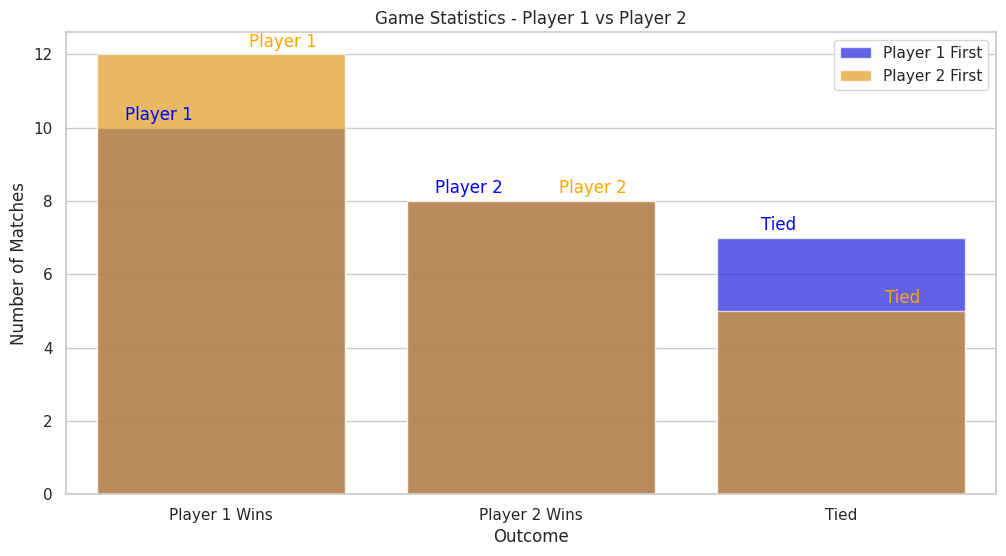

Source code (Python):
import matplotlib.pyplot as plt
import seaborn as sns

# Sample data: Replace this with your actual data
matches = 25
player1_wins = 10
player2_wins = 8
ties = 7

# Additional data for matches when Player 2 played first
matches_player2_first = 25
player1_wins_player2_first = 12
player2_wins_player2_first = 8
ties_player2_first = 5

# Data preparation
data = {
    'Outcome': ['Player 1 Wins', 'Player 2 Wins', 'Tied'],
    'Player1_Count': [player1_wins, player2_wins, ties],
    'Player2_Count': [player1_wins_player2_first, player2_wins_player2_first, ties_player2_first],
    'Winner': ['Player 1', 'Player 2', 'Tied']
}

# Create a DataFrame
import pandas as pd
df = pd.DataFrame(data)

# Set the style for the plot
sns.set(style="whitegrid")

# Create a bar plot for Player 1 vs Player 2
plt.figure(figsize=(12, 6))
barplot = sns.barplot(x='Outcome', y='Player1_Count', data=df, color='blue', alpha=0.7, label='Player 1 First')
barplot = sns.barplot(x='Outcome', y='Player2_Count', data=df, color='orange', alpha=0.7, label='Player 2 First')

# Add labels and title
plt.title('Game Statistics - Player 1 vs Player 2')
plt.xlabel('Outcome')
plt.ylabel('Number of Matches')

# Annotate the bars with winner names
for index, value in enumerate(df['Player1_Count']):
    barplot.text(index - 0.2, value + 0.1, df['Winner'][index], ha='center', va='bottom', color='blue')

for index, value in enumerate(df['Player2_Count']):
    barplot.text(index + 0.2, value + 0.1, df['Winner'][index], ha='center', va='bottom', color='orange')

# Add legend
plt.legend()

# Show the plot
plt.show()